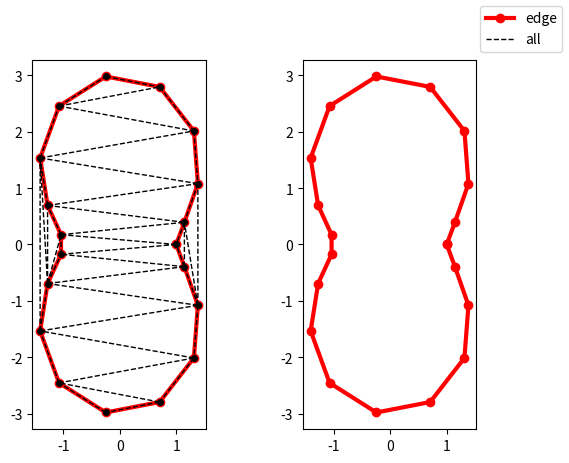

This figure's Python source:
import matplotlib.pyplot as plt
import matplotlib.tri as tri
import numpy as np

fig, (ax1, ax2) = plt.subplots(ncols=2)
ax1.set_aspect('equal')
ax2.set_aspect('equal')

##setting up basic shape
phi = np.linspace(0, 2 * np.pi, 20)
r = 1 + 2 * np.sin(phi) ** 2
x = np.cos(phi) * r
y = np.sin(phi) * r
ax1.plot(x, y, 'ro-', lw=3, ms=6, zorder=1, label='edge')
ax2.plot(x, y, 'ro-', lw=3, ms=6, zorder=1)

# ##original triangulation
triang1 = tri.Triangulation(x, y)
ax1.triplot(triang1, 'ko--', lw=1, ms=4, zorder=2, label='all')

# ##masking
# outline = sPolygon(zip(x, y))
# mask = [
#     not outline.contains(sPolygon(zip(x[tri], y[tri])))
#     for tri in triang1.get_masked_triangles()
# ]
# triang1.set_mask(mask)
# ax1.triplot(triang1, 'b-', lw=1, zorder=3, label='inner')
#
# ##adding more points
# x_extra = np.random.rand(30) * (x.max() - x.min()) + x.min()
# y_extra = np.random.rand(30) * (y.max() - y.min()) + y.min()
#
# x = np.concatenate([x, x_extra])
# y = np.concatenate([y, y_extra])
#
# triang2 = tri.Triangulation(x, y)
# ax2.triplot(triang2, 'ko--', lw=1, ms=4, zorder=2)
#
# ##masking
# mask = [
#     not outline.contains(sPolygon(zip(x[tri], y[tri])))
#     for tri in triang2.get_masked_triangles()
# ]
# triang2.set_mask(mask)
# ax2.triplot(triang2, 'b-', lw=1, zorder=3)

fig.legend()
plt.show()